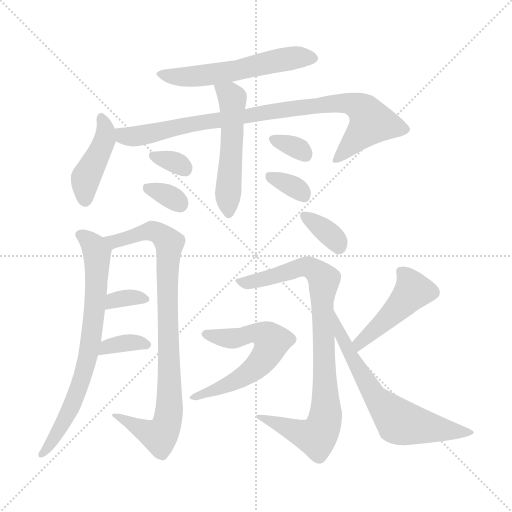
t = 0.00 s
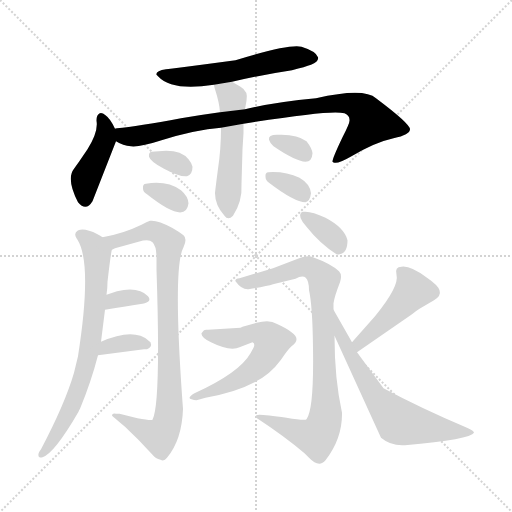
t = 2.31 s
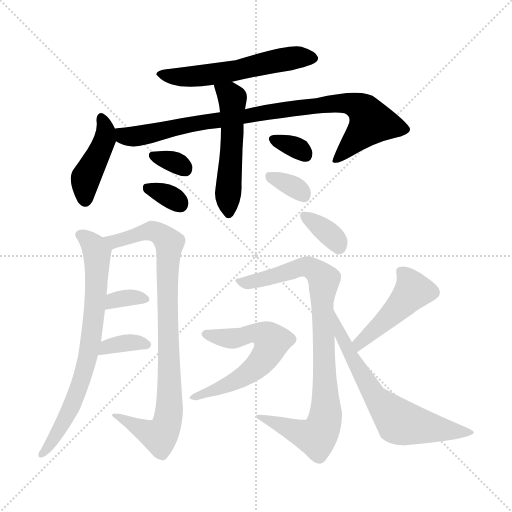
t = 4.61 s
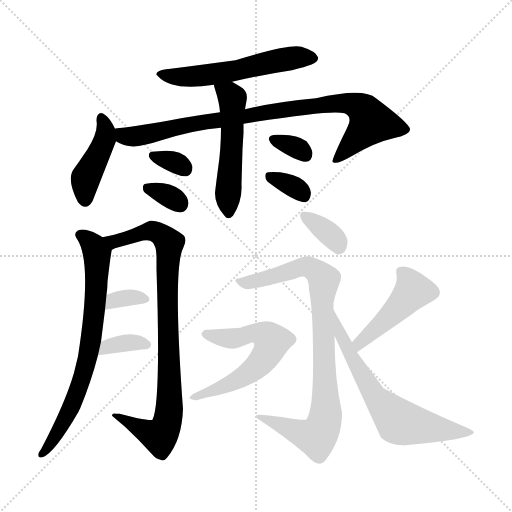
t = 6.92 s
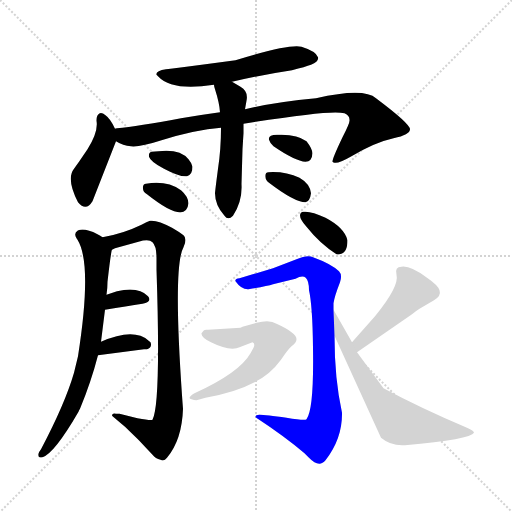
t = 9.23 s
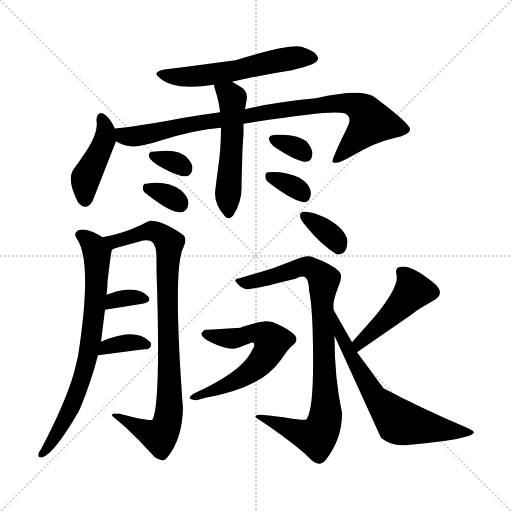
t = 11.54 s

The animated SVG that drew these frames (rendered in a browser with its animation timeline set to each time). Animation: 17 CSS @keyframes rules; one cycle of 11.54 s.

<svg version="1.1" viewBox="0 0 1024 1024" xmlns="http://www.w3.org/2000/svg">
  <g stroke="lightgray" stroke-dasharray="1,1" stroke-width="1" transform="scale(4, 4)">
    <line x1="0" y1="0" x2="256" y2="256"></line>
    <line x1="256" y1="0" x2="0" y2="256"></line>
    <line x1="128" y1="0" x2="128" y2="256"></line>
    <line x1="0" y1="128" x2="256" y2="128"></line>
  </g>
<g transform="scale(1, -1) translate(0, -900)">
   <style type="text/css">
    @keyframes keyframes0 {
      from {
       stroke: blue;
       stroke-dashoffset: 568;
       stroke-width: 128;
       }
       65% {
       animation-timing-function: step-end;
       stroke: blue;
       stroke-dashoffset: 0;
       stroke-width: 128;
       }
       to {
       stroke: black;
       stroke-width: 1024;
       }
       }
       #make-me-a-hanzi-animation-0 {
         animation: keyframes0 0.712240s both;
         animation-delay: 0.000000s;
         animation-timing-function: linear;
       }
    @keyframes keyframes1 {
      from {
       stroke: blue;
       stroke-dashoffset: 427;
       stroke-width: 128;
       }
       58% {
       animation-timing-function: step-end;
       stroke: blue;
       stroke-dashoffset: 0;
       stroke-width: 128;
       }
       to {
       stroke: black;
       stroke-width: 1024;
       }
       }
       #make-me-a-hanzi-animation-1 {
         animation: keyframes1 0.597493s both;
         animation-delay: 0.712240s;
         animation-timing-function: linear;
       }
    @keyframes keyframes2 {
      from {
       stroke: blue;
       stroke-dashoffset: 897;
       stroke-width: 128;
       }
       74% {
       animation-timing-function: step-end;
       stroke: blue;
       stroke-dashoffset: 0;
       stroke-width: 128;
       }
       to {
       stroke: black;
       stroke-width: 1024;
       }
       }
       #make-me-a-hanzi-animation-2 {
         animation: keyframes2 0.979980s both;
         animation-delay: 1.309733s;
         animation-timing-function: linear;
       }
    @keyframes keyframes3 {
      from {
       stroke: blue;
       stroke-dashoffset: 523;
       stroke-width: 128;
       }
       63% {
       animation-timing-function: step-end;
       stroke: blue;
       stroke-dashoffset: 0;
       stroke-width: 128;
       }
       to {
       stroke: black;
       stroke-width: 1024;
       }
       }
       #make-me-a-hanzi-animation-3 {
         animation: keyframes3 0.675618s both;
         animation-delay: 2.289714s;
         animation-timing-function: linear;
       }
    @keyframes keyframes4 {
      from {
       stroke: blue;
       stroke-dashoffset: 324;
       stroke-width: 128;
       }
       51% {
       animation-timing-function: step-end;
       stroke: blue;
       stroke-dashoffset: 0;
       stroke-width: 128;
       }
       to {
       stroke: black;
       stroke-width: 1024;
       }
       }
       #make-me-a-hanzi-animation-4 {
         animation: keyframes4 0.513672s both;
         animation-delay: 2.965332s;
         animation-timing-function: linear;
       }
    @keyframes keyframes5 {
      from {
       stroke: blue;
       stroke-dashoffset: 327;
       stroke-width: 128;
       }
       52% {
       animation-timing-function: step-end;
       stroke: blue;
       stroke-dashoffset: 0;
       stroke-width: 128;
       }
       to {
       stroke: black;
       stroke-width: 1024;
       }
       }
       #make-me-a-hanzi-animation-5 {
         animation: keyframes5 0.516113s both;
         animation-delay: 3.479004s;
         animation-timing-function: linear;
       }
    @keyframes keyframes6 {
      from {
       stroke: blue;
       stroke-dashoffset: 326;
       stroke-width: 128;
       }
       51% {
       animation-timing-function: step-end;
       stroke: blue;
       stroke-dashoffset: 0;
       stroke-width: 128;
       }
       to {
       stroke: black;
       stroke-width: 1024;
       }
       }
       #make-me-a-hanzi-animation-6 {
         animation: keyframes6 0.515299s both;
         animation-delay: 3.995117s;
         animation-timing-function: linear;
       }
    @keyframes keyframes7 {
      from {
       stroke: blue;
       stroke-dashoffset: 333;
       stroke-width: 128;
       }
       52% {
       animation-timing-function: step-end;
       stroke: blue;
       stroke-dashoffset: 0;
       stroke-width: 128;
       }
       to {
       stroke: black;
       stroke-width: 1024;
       }
       }
       #make-me-a-hanzi-animation-7 {
         animation: keyframes7 0.520996s both;
         animation-delay: 4.510417s;
         animation-timing-function: linear;
       }
    @keyframes keyframes8 {
      from {
       stroke: blue;
       stroke-dashoffset: 734;
       stroke-width: 128;
       }
       70% {
       animation-timing-function: step-end;
       stroke: blue;
       stroke-dashoffset: 0;
       stroke-width: 128;
       }
       to {
       stroke: black;
       stroke-width: 1024;
       }
       }
       #make-me-a-hanzi-animation-8 {
         animation: keyframes8 0.847331s both;
         animation-delay: 5.031413s;
         animation-timing-function: linear;
       }
    @keyframes keyframes9 {
      from {
       stroke: blue;
       stroke-dashoffset: 880;
       stroke-width: 128;
       }
       74% {
       animation-timing-function: step-end;
       stroke: blue;
       stroke-dashoffset: 0;
       stroke-width: 128;
       }
       to {
       stroke: black;
       stroke-width: 1024;
       }
       }
       #make-me-a-hanzi-animation-9 {
         animation: keyframes9 0.966146s both;
         animation-delay: 5.878743s;
         animation-timing-function: linear;
       }
    @keyframes keyframes10 {
      from {
       stroke: blue;
       stroke-dashoffset: 333;
       stroke-width: 128;
       }
       52% {
       animation-timing-function: step-end;
       stroke: blue;
       stroke-dashoffset: 0;
       stroke-width: 128;
       }
       to {
       stroke: black;
       stroke-width: 1024;
       }
       }
       #make-me-a-hanzi-animation-10 {
         animation: keyframes10 0.520996s both;
         animation-delay: 6.844889s;
         animation-timing-function: linear;
       }
    @keyframes keyframes11 {
      from {
       stroke: blue;
       stroke-dashoffset: 349;
       stroke-width: 128;
       }
       53% {
       animation-timing-function: step-end;
       stroke: blue;
       stroke-dashoffset: 0;
       stroke-width: 128;
       }
       to {
       stroke: black;
       stroke-width: 1024;
       }
       }
       #make-me-a-hanzi-animation-11 {
         animation: keyframes11 0.534017s both;
         animation-delay: 7.365885s;
         animation-timing-function: linear;
       }
    @keyframes keyframes12 {
      from {
       stroke: blue;
       stroke-dashoffset: 350;
       stroke-width: 128;
       }
       53% {
       animation-timing-function: step-end;
       stroke: blue;
       stroke-dashoffset: 0;
       stroke-width: 128;
       }
       to {
       stroke: black;
       stroke-width: 1024;
       }
       }
       #make-me-a-hanzi-animation-12 {
         animation: keyframes12 0.534831s both;
         animation-delay: 7.899902s;
         animation-timing-function: linear;
       }
    @keyframes keyframes13 {
      from {
       stroke: blue;
       stroke-dashoffset: 878;
       stroke-width: 128;
       }
       74% {
       animation-timing-function: step-end;
       stroke: blue;
       stroke-dashoffset: 0;
       stroke-width: 128;
       }
       to {
       stroke: black;
       stroke-width: 1024;
       }
       }
       #make-me-a-hanzi-animation-13 {
         animation: keyframes13 0.964518s both;
         animation-delay: 8.434733s;
         animation-timing-function: linear;
       }
    @keyframes keyframes14 {
      from {
       stroke: blue;
       stroke-dashoffset: 594;
       stroke-width: 128;
       }
       66% {
       animation-timing-function: step-end;
       stroke: blue;
       stroke-dashoffset: 0;
       stroke-width: 128;
       }
       to {
       stroke: black;
       stroke-width: 1024;
       }
       }
       #make-me-a-hanzi-animation-14 {
         animation: keyframes14 0.733398s both;
         animation-delay: 9.399251s;
         animation-timing-function: linear;
       }
    @keyframes keyframes15 {
      from {
       stroke: blue;
       stroke-dashoffset: 462;
       stroke-width: 128;
       }
       60% {
       animation-timing-function: step-end;
       stroke: blue;
       stroke-dashoffset: 0;
       stroke-width: 128;
       }
       to {
       stroke: black;
       stroke-width: 1024;
       }
       }
       #make-me-a-hanzi-animation-15 {
         animation: keyframes15 0.625977s both;
         animation-delay: 10.132650s;
         animation-timing-function: linear;
       }
    @keyframes keyframes16 {
      from {
       stroke: blue;
       stroke-dashoffset: 647;
       stroke-width: 128;
       }
       68% {
       animation-timing-function: step-end;
       stroke: blue;
       stroke-dashoffset: 0;
       stroke-width: 128;
       }
       to {
       stroke: black;
       stroke-width: 1024;
       }
       }
       #make-me-a-hanzi-animation-16 {
         animation: keyframes16 0.776530s both;
         animation-delay: 10.758626s;
         animation-timing-function: linear;
       }
</style>
<path d="M 464.0 736.5 Q 524.0 750.5 584.0 759.5 Q 611.0 766.5 622.0 770.5 Q 638.0 776.5 636.0 785.5 Q 632.0 797.5 603.0 806.5 Q 578.0 812.5 471.0 779.5 Q 344.0 762.5 332.0 761.5 Q 311.0 758.5 313.0 750.5 L 317.0 746.5 Q 344.0 717.5 428.0 730.5 L 464.0 736.5 Z" fill="lightgray"></path> 
<path d="M 230.0 642.5 Q 221.0 662.5 211.0 669.5 Q 201.0 677.5 196.0 670.5 Q 193.0 667.5 193.0 658.5 Q 197.0 636.5 175.0 601.5 L 158.0 576.5 L 148.0 562.5 Q 132.0 542.5 156.0 495.5 Q 172.0 476.5 185.0 497.5 L 232.0 617.5 C 236.0 628.5 236.0 628.5 230.0 642.5 Z" fill="lightgray"></path> 
<path d="M 440.0 675.5 Q 403.0 670.5 362.0 663.5 Q 275.0 647.5 234.0 643.5 Q 230.0 643.5 230.0 642.5 C 200.0 638.5 204.0 629.5 232.0 617.5 Q 246.0 608.5 262.0 607.5 Q 280.0 605.5 323.0 619.5 Q 390.0 640.5 442.0 644.5 L 487.0 652.5 Q 651.0 678.5 681.0 674.5 Q 685.0 674.5 689.0 673.5 Q 700.0 668.5 699.0 658.5 Q 699.0 652.5 685.0 625.5 Q 664.0 581.5 665.0 576.5 Q 667.0 574.5 669.0 574.5 Q 677.0 572.5 703.0 587.5 Q 750.0 615.5 787.0 623.5 Q 820.0 630.5 820.0 641.5 Q 820.0 652.5 752.0 703.5 Q 728.0 725.5 632.0 703.5 Q 547.0 695.5 490.0 681.5 L 440.0 675.5 Z" fill="lightgray"></path> 
<path d="M 442.0 644.5 Q 442.0 601.5 436.0 562.5 Q 430.0 516.5 430.0 513.5 Q 430.0 489.5 449.0 468.5 Q 456.0 458.5 466.0 468.5 Q 485.0 497.5 483.0 531.5 L 483.0 532.5 L 485.0 601.5 Q 486.0 618.5 487.0 633.5 L 487.0 652.5 L 490.0 681.5 L 493.0 698.5 Q 497.0 717.5 481.0 726.5 L 464.0 736.5 C 438.0 751.5 422.0 759.5 428.0 730.5 Q 428.0 727.5 430.0 721.5 Q 439.0 693.5 440.0 675.5 L 442.0 644.5 Z" fill="lightgray"></path> 
<path d="M 298.0 586.5 Q 301.0 576.5 328.0 562.5 Q 360.0 545.5 374.0 547.5 Q 385.0 550.5 385.0 566.5 Q 383.0 574.5 377.0 581.5 Q 360.0 602.5 317.0 597.5 L 303.0 596.5 Q 297.0 595.5 298.0 586.5 Z" fill="lightgray"></path> 
<path d="M 377.0 493.5 Q 376.0 507.5 362.0 519.5 Q 334.0 539.5 292.0 532.5 Q 285.0 532.5 286.0 522.5 Q 286.0 516.5 294.0 511.5 Q 372.0 449.5 377.0 493.5 Z" fill="lightgray"></path> 
<path d="M 547.0 607.5 Q 591.0 577.5 611.0 576.5 Q 624.0 576.5 625.0 593.5 Q 624.0 603.5 613.0 617.5 Q 594.0 632.5 554.0 630.5 Q 536.0 630.5 538.0 620.5 Q 540.0 613.5 547.0 607.5 Z" fill="lightgray"></path> 
<path d="M 538.0 534.5 Q 589.0 495.5 611.0 495.5 Q 620.0 497.5 622.0 513.5 Q 620.0 532.5 599.0 544.5 Q 571.0 557.5 537.0 555.5 Q 530.0 555.5 531.0 546.5 Q 531.0 539.5 538.0 534.5 Z" fill="lightgray"></path> 
<path d="M 205.0 425.5 Q 201.0 428.5 195.0 431.5 Q 173.0 442.5 161.0 440.5 Q 158.0 440.5 155.0 438.5 Q 147.0 433.5 153.0 423.5 L 155.0 420.5 Q 185.0 372.5 156.0 187.5 L 148.0 154.5 Q 130.0 92.5 82.0 1.5 Q 78.0 -3.5 77.0 -7.5 Q 76.0 -13.5 79.0 -14.5 Q 81.0 -15.5 85.0 -14.5 Q 109.0 -6.5 157.0 76.5 Q 158.0 79.5 160.0 82.5 Q 182.0 135.5 196.0 189.5 L 202.0 216.5 L 210.0 280.5 L 213.0 310.5 Q 215.0 323.5 215.0 336.5 Q 222.0 397.5 224.0 400.5 C 226.0 413.5 226.0 413.5 205.0 425.5 Z" fill="lightgray"></path> 
<path d="M 224.0 400.5 L 230.0 403.5 L 277.0 416.5 Q 298.0 422.5 305.0 415.5 Q 313.0 407.5 313.0 384.5 Q 313.0 373.5 313.0 360.5 Q 322.0 93.5 305.0 60.5 Q 302.0 58.5 275.0 63.5 L 239.0 72.5 Q 235.0 72.5 232.0 72.5 Q 224.0 74.5 224.0 68.5 Q 238.0 56.5 250.0 46.5 Q 277.0 21.5 305.0 -9.5 Q 311.0 -17.5 321.0 -19.5 Q 328.0 -23.5 334.0 -15.5 Q 364.0 20.5 366.0 82.5 Q 365.0 94.5 364.0 109.5 Q 346.0 368.5 367.0 405.5 Q 375.0 422.5 367.0 429.5 Q 358.0 436.5 344.0 444.5 Q 315.0 460.5 300.0 458.5 Q 294.0 456.5 283.0 450.5 Q 246.0 432.5 205.0 425.5 C 176.0 419.5 196.0 390.5 224.0 400.5 Z" fill="lightgray"></path> 
<path d="M 210.0 280.5 Q 254.0 287.5 285.0 292.5 Q 305.0 296.5 296.0 307.5 Q 277.0 327.5 234.0 317.5 L 213.0 310.5 C 185.0 301.5 180.0 275.5 210.0 280.5 Z" fill="lightgray"></path> 
<path d="M 196.0 189.5 L 288.0 201.5 L 294.0 201.5 Q 305.0 205.5 301.0 215.5 Q 293.0 224.5 281.0 228.5 Q 251.0 238.5 202.0 216.5 C 175.0 204.5 166.0 185.5 196.0 189.5 Z" fill="lightgray"></path> 
<path d="M 695.0 419.5 Q 689.0 444.5 651.0 464.5 Q 622.0 478.5 607.0 476.5 Q 604.0 476.5 602.0 474.5 Q 595.0 466.5 613.0 446.5 Q 640.0 412.5 673.0 391.5 Q 676.0 390.5 679.0 391.5 Q 695.0 393.5 695.0 419.5 Z" fill="lightgray"></path> 
<path d="M 667.0 280.5 Q 667.0 287.5 667.0 293.5 Q 669.0 307.5 680.0 335.5 Q 685.0 350.5 678.0 357.5 Q 662.0 372.5 626.0 385.5 Q 615.0 390.5 593.0 381.5 L 546.0 363.5 L 479.0 343.5 Q 469.0 342.5 471.0 337.5 Q 483.0 320.5 497.0 321.5 Q 534.0 327.5 546.0 331.5 L 591.0 342.5 Q 605.0 350.5 611.5 344.5 Q 618.0 338.5 618.0 319.5 Q 625.0 289.5 626.0 204.5 Q 628.0 80.5 613.0 61.5 Q 610.0 58.5 573.0 64.5 Q 516.0 72.5 513.0 69.5 Q 511.0 68.5 511.0 65.5 Q 569.0 27.5 609.0 -6.5 Q 614.0 -11.5 618.0 -15.5 Q 638.0 -36.5 651.0 -20.5 Q 685.0 23.5 684.0 74.5 Q 669.0 142.5 669.0 228.5 L 667.0 280.5 Z" fill="lightgray"></path> 
<path d="M 416.0 240.5 Q 409.0 241.5 407.0 238.5 L 403.0 233.5 Q 402.0 225.5 422.0 215.5 Q 454.0 199.5 473.0 203.5 L 479.0 205.5 L 505.0 215.5 Q 511.0 212.5 507.0 204.5 L 501.0 193.5 Q 479.0 154.5 389.0 113.5 Q 385.0 111.5 383.0 109.5 Q 375.0 103.5 383.0 101.5 Q 388.0 99.5 393.0 99.5 L 411.0 104.5 Q 472.0 115.5 509.0 135.5 Q 540.0 150.5 562.0 180.5 Q 576.0 201.5 583.0 207.5 Q 593.0 214.5 593.0 221.5 Q 593.0 234.5 553.0 252.5 Q 540.0 261.5 513.0 254.5 L 485.0 246.5 L 481.0 244.5 L 416.0 240.5 Z" fill="lightgray"></path> 
<path d="M 714.0 195.5 L 824.0 271.5 Q 831.0 277.5 839.0 282.5 L 868.0 299.5 Q 883.0 308.5 879.0 319.5 Q 876.0 329.5 854.0 344.5 Q 820.0 369.5 803.0 366.5 Q 789.0 366.5 793.0 350.5 Q 799.0 327.5 750.0 267.5 L 704.0 215.5 C 684.0 193.5 689.0 178.5 714.0 195.5 Z" fill="lightgray"></path> 
<path d="M 810.0 9.5 Q 942.0 21.5 948.0 34.5 Q 948.0 38.5 934.0 44.5 Q 844.0 82.5 767.0 123.5 L 714.0 195.5 L 704.0 215.5 L 667.0 280.5 C 652.0 306.5 657.0 255.5 669.0 228.5 L 762.0 24.5 Q 781.0 8.5 807.0 9.5 L 810.0 9.5 Z" fill="lightgray"></path> 
      <clipPath id="make-me-a-hanzi-clip-0">
      <path d="M 464.0 736.5 Q 524.0 750.5 584.0 759.5 Q 611.0 766.5 622.0 770.5 Q 638.0 776.5 636.0 785.5 Q 632.0 797.5 603.0 806.5 Q 578.0 812.5 471.0 779.5 Q 344.0 762.5 332.0 761.5 Q 311.0 758.5 313.0 750.5 L 317.0 746.5 Q 344.0 717.5 428.0 730.5 L 464.0 736.5 Z" fill="lightgray"></path>
      </clipPath>
      <path clip-path="url(#make-me-a-hanzi-clip-0)" d="M 318.0 751.5 L 355.0 745.5 L 397.0 747.5 L 592.0 785.5 L 626.0 784.5 " fill="none" id="make-me-a-hanzi-animation-0" stroke-dasharray="440 880" stroke-linecap="round"></path>

      <clipPath id="make-me-a-hanzi-clip-1">
      <path d="M 230.0 642.5 Q 221.0 662.5 211.0 669.5 Q 201.0 677.5 196.0 670.5 Q 193.0 667.5 193.0 658.5 Q 197.0 636.5 175.0 601.5 L 158.0 576.5 L 148.0 562.5 Q 132.0 542.5 156.0 495.5 Q 172.0 476.5 185.0 497.5 L 232.0 617.5 C 236.0 628.5 236.0 628.5 230.0 642.5 Z" fill="lightgray"></path>
      </clipPath>
      <path clip-path="url(#make-me-a-hanzi-clip-1)" d="M 203.0 662.5 L 211.0 640.5 L 210.0 622.5 L 171.0 543.5 L 170.0 502.5 " fill="none" id="make-me-a-hanzi-animation-1" stroke-dasharray="299 598" stroke-linecap="round"></path>

      <clipPath id="make-me-a-hanzi-clip-2">
      <path d="M 440.0 675.5 Q 403.0 670.5 362.0 663.5 Q 275.0 647.5 234.0 643.5 Q 230.0 643.5 230.0 642.5 C 200.0 638.5 204.0 629.5 232.0 617.5 Q 246.0 608.5 262.0 607.5 Q 280.0 605.5 323.0 619.5 Q 390.0 640.5 442.0 644.5 L 487.0 652.5 Q 651.0 678.5 681.0 674.5 Q 685.0 674.5 689.0 673.5 Q 700.0 668.5 699.0 658.5 Q 699.0 652.5 685.0 625.5 Q 664.0 581.5 665.0 576.5 Q 667.0 574.5 669.0 574.5 Q 677.0 572.5 703.0 587.5 Q 750.0 615.5 787.0 623.5 Q 820.0 630.5 820.0 641.5 Q 820.0 652.5 752.0 703.5 Q 728.0 725.5 632.0 703.5 Q 547.0 695.5 490.0 681.5 L 440.0 675.5 Z" fill="lightgray"></path>
      </clipPath>
      <path clip-path="url(#make-me-a-hanzi-clip-2)" d="M 234.0 636.5 L 258.0 626.5 L 277.0 628.5 L 572.0 682.5 L 668.0 694.5 L 703.0 692.5 L 724.0 682.5 L 743.0 655.5 L 668.0 578.5 " fill="none" id="make-me-a-hanzi-animation-2" stroke-dasharray="769 1538" stroke-linecap="round"></path>

      <clipPath id="make-me-a-hanzi-clip-3">
      <path d="M 442.0 644.5 Q 442.0 601.5 436.0 562.5 Q 430.0 516.5 430.0 513.5 Q 430.0 489.5 449.0 468.5 Q 456.0 458.5 466.0 468.5 Q 485.0 497.5 483.0 531.5 L 483.0 532.5 L 485.0 601.5 Q 486.0 618.5 487.0 633.5 L 487.0 652.5 L 490.0 681.5 L 493.0 698.5 Q 497.0 717.5 481.0 726.5 L 464.0 736.5 C 438.0 751.5 422.0 759.5 428.0 730.5 Q 428.0 727.5 430.0 721.5 Q 439.0 693.5 440.0 675.5 L 442.0 644.5 Z" fill="lightgray"></path>
      </clipPath>
      <path clip-path="url(#make-me-a-hanzi-clip-3)" d="M 435.0 727.5 L 465.0 699.5 L 458.0 473.5 " fill="none" id="make-me-a-hanzi-animation-3" stroke-dasharray="395 790" stroke-linecap="round"></path>

      <clipPath id="make-me-a-hanzi-clip-4">
      <path d="M 298.0 586.5 Q 301.0 576.5 328.0 562.5 Q 360.0 545.5 374.0 547.5 Q 385.0 550.5 385.0 566.5 Q 383.0 574.5 377.0 581.5 Q 360.0 602.5 317.0 597.5 L 303.0 596.5 Q 297.0 595.5 298.0 586.5 Z" fill="lightgray"></path>
      </clipPath>
      <path clip-path="url(#make-me-a-hanzi-clip-4)" d="M 308.0 587.5 L 352.0 574.5 L 370.0 561.5 " fill="none" id="make-me-a-hanzi-animation-4" stroke-dasharray="196 392" stroke-linecap="round"></path>

      <clipPath id="make-me-a-hanzi-clip-5">
      <path d="M 377.0 493.5 Q 376.0 507.5 362.0 519.5 Q 334.0 539.5 292.0 532.5 Q 285.0 532.5 286.0 522.5 Q 286.0 516.5 294.0 511.5 Q 372.0 449.5 377.0 493.5 Z" fill="lightgray"></path>
      </clipPath>
      <path clip-path="url(#make-me-a-hanzi-clip-5)" d="M 297.0 522.5 L 336.0 508.5 L 360.0 491.5 " fill="none" id="make-me-a-hanzi-animation-5" stroke-dasharray="199 398" stroke-linecap="round"></path>

      <clipPath id="make-me-a-hanzi-clip-6">
      <path d="M 547.0 607.5 Q 591.0 577.5 611.0 576.5 Q 624.0 576.5 625.0 593.5 Q 624.0 603.5 613.0 617.5 Q 594.0 632.5 554.0 630.5 Q 536.0 630.5 538.0 620.5 Q 540.0 613.5 547.0 607.5 Z" fill="lightgray"></path>
      </clipPath>
      <path clip-path="url(#make-me-a-hanzi-clip-6)" d="M 549.0 620.5 L 589.0 606.5 L 611.0 590.5 " fill="none" id="make-me-a-hanzi-animation-6" stroke-dasharray="198 396" stroke-linecap="round"></path>

      <clipPath id="make-me-a-hanzi-clip-7">
      <path d="M 538.0 534.5 Q 589.0 495.5 611.0 495.5 Q 620.0 497.5 622.0 513.5 Q 620.0 532.5 599.0 544.5 Q 571.0 557.5 537.0 555.5 Q 530.0 555.5 531.0 546.5 Q 531.0 539.5 538.0 534.5 Z" fill="lightgray"></path>
      </clipPath>
      <path clip-path="url(#make-me-a-hanzi-clip-7)" d="M 543.0 545.5 L 593.0 523.5 L 608.0 506.5 " fill="none" id="make-me-a-hanzi-animation-7" stroke-dasharray="205 410" stroke-linecap="round"></path>

      <clipPath id="make-me-a-hanzi-clip-8">
      <path d="M 205.0 425.5 Q 201.0 428.5 195.0 431.5 Q 173.0 442.5 161.0 440.5 Q 158.0 440.5 155.0 438.5 Q 147.0 433.5 153.0 423.5 L 155.0 420.5 Q 185.0 372.5 156.0 187.5 L 148.0 154.5 Q 130.0 92.5 82.0 1.5 Q 78.0 -3.5 77.0 -7.5 Q 76.0 -13.5 79.0 -14.5 Q 81.0 -15.5 85.0 -14.5 Q 109.0 -6.5 157.0 76.5 Q 158.0 79.5 160.0 82.5 Q 182.0 135.5 196.0 189.5 L 202.0 216.5 L 210.0 280.5 L 213.0 310.5 Q 215.0 323.5 215.0 336.5 Q 222.0 397.5 224.0 400.5 C 226.0 413.5 226.0 413.5 205.0 425.5 Z" fill="lightgray"></path>
      </clipPath>
      <path clip-path="url(#make-me-a-hanzi-clip-8)" d="M 161.0 430.5 L 180.0 416.5 L 194.0 393.5 L 181.0 214.5 L 166.0 147.5 L 138.0 74.5 L 103.0 14.5 L 82.0 -9.5 " fill="none" id="make-me-a-hanzi-animation-8" stroke-dasharray="606 1212" stroke-linecap="round"></path>

      <clipPath id="make-me-a-hanzi-clip-9">
      <path d="M 224.0 400.5 L 230.0 403.5 L 277.0 416.5 Q 298.0 422.5 305.0 415.5 Q 313.0 407.5 313.0 384.5 Q 313.0 373.5 313.0 360.5 Q 322.0 93.5 305.0 60.5 Q 302.0 58.5 275.0 63.5 L 239.0 72.5 Q 235.0 72.5 232.0 72.5 Q 224.0 74.5 224.0 68.5 Q 238.0 56.5 250.0 46.5 Q 277.0 21.5 305.0 -9.5 Q 311.0 -17.5 321.0 -19.5 Q 328.0 -23.5 334.0 -15.5 Q 364.0 20.5 366.0 82.5 Q 365.0 94.5 364.0 109.5 Q 346.0 368.5 367.0 405.5 Q 375.0 422.5 367.0 429.5 Q 358.0 436.5 344.0 444.5 Q 315.0 460.5 300.0 458.5 Q 294.0 456.5 283.0 450.5 Q 246.0 432.5 205.0 425.5 C 176.0 419.5 196.0 390.5 224.0 400.5 Z" fill="lightgray"></path>
      </clipPath>
      <path clip-path="url(#make-me-a-hanzi-clip-9)" d="M 213.0 421.5 L 232.0 417.5 L 296.0 437.5 L 313.0 435.5 L 338.0 413.5 L 333.0 320.5 L 340.0 121.5 L 332.0 48.5 L 319.0 27.5 L 230.0 66.5 " fill="none" id="make-me-a-hanzi-animation-9" stroke-dasharray="752 1504" stroke-linecap="round"></path>

      <clipPath id="make-me-a-hanzi-clip-10">
      <path d="M 210.0 280.5 Q 254.0 287.5 285.0 292.5 Q 305.0 296.5 296.0 307.5 Q 277.0 327.5 234.0 317.5 L 213.0 310.5 C 185.0 301.5 180.0 275.5 210.0 280.5 Z" fill="lightgray"></path>
      </clipPath>
      <path clip-path="url(#make-me-a-hanzi-clip-10)" d="M 218.0 287.5 L 227.0 298.5 L 246.0 303.5 L 289.0 301.5 " fill="none" id="make-me-a-hanzi-animation-10" stroke-dasharray="205 410" stroke-linecap="round"></path>

      <clipPath id="make-me-a-hanzi-clip-11">
      <path d="M 196.0 189.5 L 288.0 201.5 L 294.0 201.5 Q 305.0 205.5 301.0 215.5 Q 293.0 224.5 281.0 228.5 Q 251.0 238.5 202.0 216.5 C 175.0 204.5 166.0 185.5 196.0 189.5 Z" fill="lightgray"></path>
      </clipPath>
      <path clip-path="url(#make-me-a-hanzi-clip-11)" d="M 203.0 195.5 L 214.0 206.5 L 248.0 213.5 L 291.0 211.5 " fill="none" id="make-me-a-hanzi-animation-11" stroke-dasharray="221 442" stroke-linecap="round"></path>

      <clipPath id="make-me-a-hanzi-clip-12">
      <path d="M 695.0 419.5 Q 689.0 444.5 651.0 464.5 Q 622.0 478.5 607.0 476.5 Q 604.0 476.5 602.0 474.5 Q 595.0 466.5 613.0 446.5 Q 640.0 412.5 673.0 391.5 Q 676.0 390.5 679.0 391.5 Q 695.0 393.5 695.0 419.5 Z" fill="lightgray"></path>
      </clipPath>
      <path clip-path="url(#make-me-a-hanzi-clip-12)" d="M 607.0 468.5 L 649.0 441.5 L 677.0 407.5 " fill="none" id="make-me-a-hanzi-animation-12" stroke-dasharray="222 444" stroke-linecap="round"></path>

      <clipPath id="make-me-a-hanzi-clip-13">
      <path d="M 667.0 280.5 Q 667.0 287.5 667.0 293.5 Q 669.0 307.5 680.0 335.5 Q 685.0 350.5 678.0 357.5 Q 662.0 372.5 626.0 385.5 Q 615.0 390.5 593.0 381.5 L 546.0 363.5 L 479.0 343.5 Q 469.0 342.5 471.0 337.5 Q 483.0 320.5 497.0 321.5 Q 534.0 327.5 546.0 331.5 L 591.0 342.5 Q 605.0 350.5 611.5 344.5 Q 618.0 338.5 618.0 319.5 Q 625.0 289.5 626.0 204.5 Q 628.0 80.5 613.0 61.5 Q 610.0 58.5 573.0 64.5 Q 516.0 72.5 513.0 69.5 Q 511.0 68.5 511.0 65.5 Q 569.0 27.5 609.0 -6.5 Q 614.0 -11.5 618.0 -15.5 Q 638.0 -36.5 651.0 -20.5 Q 685.0 23.5 684.0 74.5 Q 669.0 142.5 669.0 228.5 L 667.0 280.5 Z" fill="lightgray"></path>
      </clipPath>
      <path clip-path="url(#make-me-a-hanzi-clip-13)" d="M 480.0 333.5 L 550.0 347.5 L 605.0 366.5 L 626.0 362.5 L 648.0 337.5 L 644.0 297.5 L 651.0 68.5 L 646.0 46.5 L 628.0 26.5 L 516.0 65.5 " fill="none" id="make-me-a-hanzi-animation-13" stroke-dasharray="750 1500" stroke-linecap="round"></path>

      <clipPath id="make-me-a-hanzi-clip-14">
      <path d="M 416.0 240.5 Q 409.0 241.5 407.0 238.5 L 403.0 233.5 Q 402.0 225.5 422.0 215.5 Q 454.0 199.5 473.0 203.5 L 479.0 205.5 L 505.0 215.5 Q 511.0 212.5 507.0 204.5 L 501.0 193.5 Q 479.0 154.5 389.0 113.5 Q 385.0 111.5 383.0 109.5 Q 375.0 103.5 383.0 101.5 Q 388.0 99.5 393.0 99.5 L 411.0 104.5 Q 472.0 115.5 509.0 135.5 Q 540.0 150.5 562.0 180.5 Q 576.0 201.5 583.0 207.5 Q 593.0 214.5 593.0 221.5 Q 593.0 234.5 553.0 252.5 Q 540.0 261.5 513.0 254.5 L 485.0 246.5 L 481.0 244.5 L 416.0 240.5 Z" fill="lightgray"></path>
      </clipPath>
      <path clip-path="url(#make-me-a-hanzi-clip-14)" d="M 410.0 231.5 L 470.0 223.5 L 511.0 234.5 L 536.0 225.5 L 542.0 216.5 L 535.0 193.5 L 504.0 158.5 L 448.0 126.5 L 389.0 105.5 " fill="none" id="make-me-a-hanzi-animation-14" stroke-dasharray="466 932" stroke-linecap="round"></path>

      <clipPath id="make-me-a-hanzi-clip-15">
      <path d="M 714.0 195.5 L 824.0 271.5 Q 831.0 277.5 839.0 282.5 L 868.0 299.5 Q 883.0 308.5 879.0 319.5 Q 876.0 329.5 854.0 344.5 Q 820.0 369.5 803.0 366.5 Q 789.0 366.5 793.0 350.5 Q 799.0 327.5 750.0 267.5 L 704.0 215.5 C 684.0 193.5 689.0 178.5 714.0 195.5 Z" fill="lightgray"></path>
      </clipPath>
      <path clip-path="url(#make-me-a-hanzi-clip-15)" d="M 802.0 356.5 L 819.0 336.5 L 825.0 317.5 L 781.0 268.5 L 718.0 214.5 L 718.0 203.5 " fill="none" id="make-me-a-hanzi-animation-15" stroke-dasharray="334 668" stroke-linecap="round"></path>

      <clipPath id="make-me-a-hanzi-clip-16">
      <path d="M 810.0 9.5 Q 942.0 21.5 948.0 34.5 Q 948.0 38.5 934.0 44.5 Q 844.0 82.5 767.0 123.5 L 714.0 195.5 L 704.0 215.5 L 667.0 280.5 C 652.0 306.5 657.0 255.5 669.0 228.5 L 762.0 24.5 Q 781.0 8.5 807.0 9.5 L 810.0 9.5 Z" fill="lightgray"></path>
      </clipPath>
      <path clip-path="url(#make-me-a-hanzi-clip-16)" d="M 671.0 261.5 L 702.0 186.5 L 748.0 108.5 L 798.0 56.5 L 944.0 35.5 " fill="none" id="make-me-a-hanzi-animation-16" stroke-dasharray="519 1038" stroke-linecap="round"></path>

</g>
</svg>
